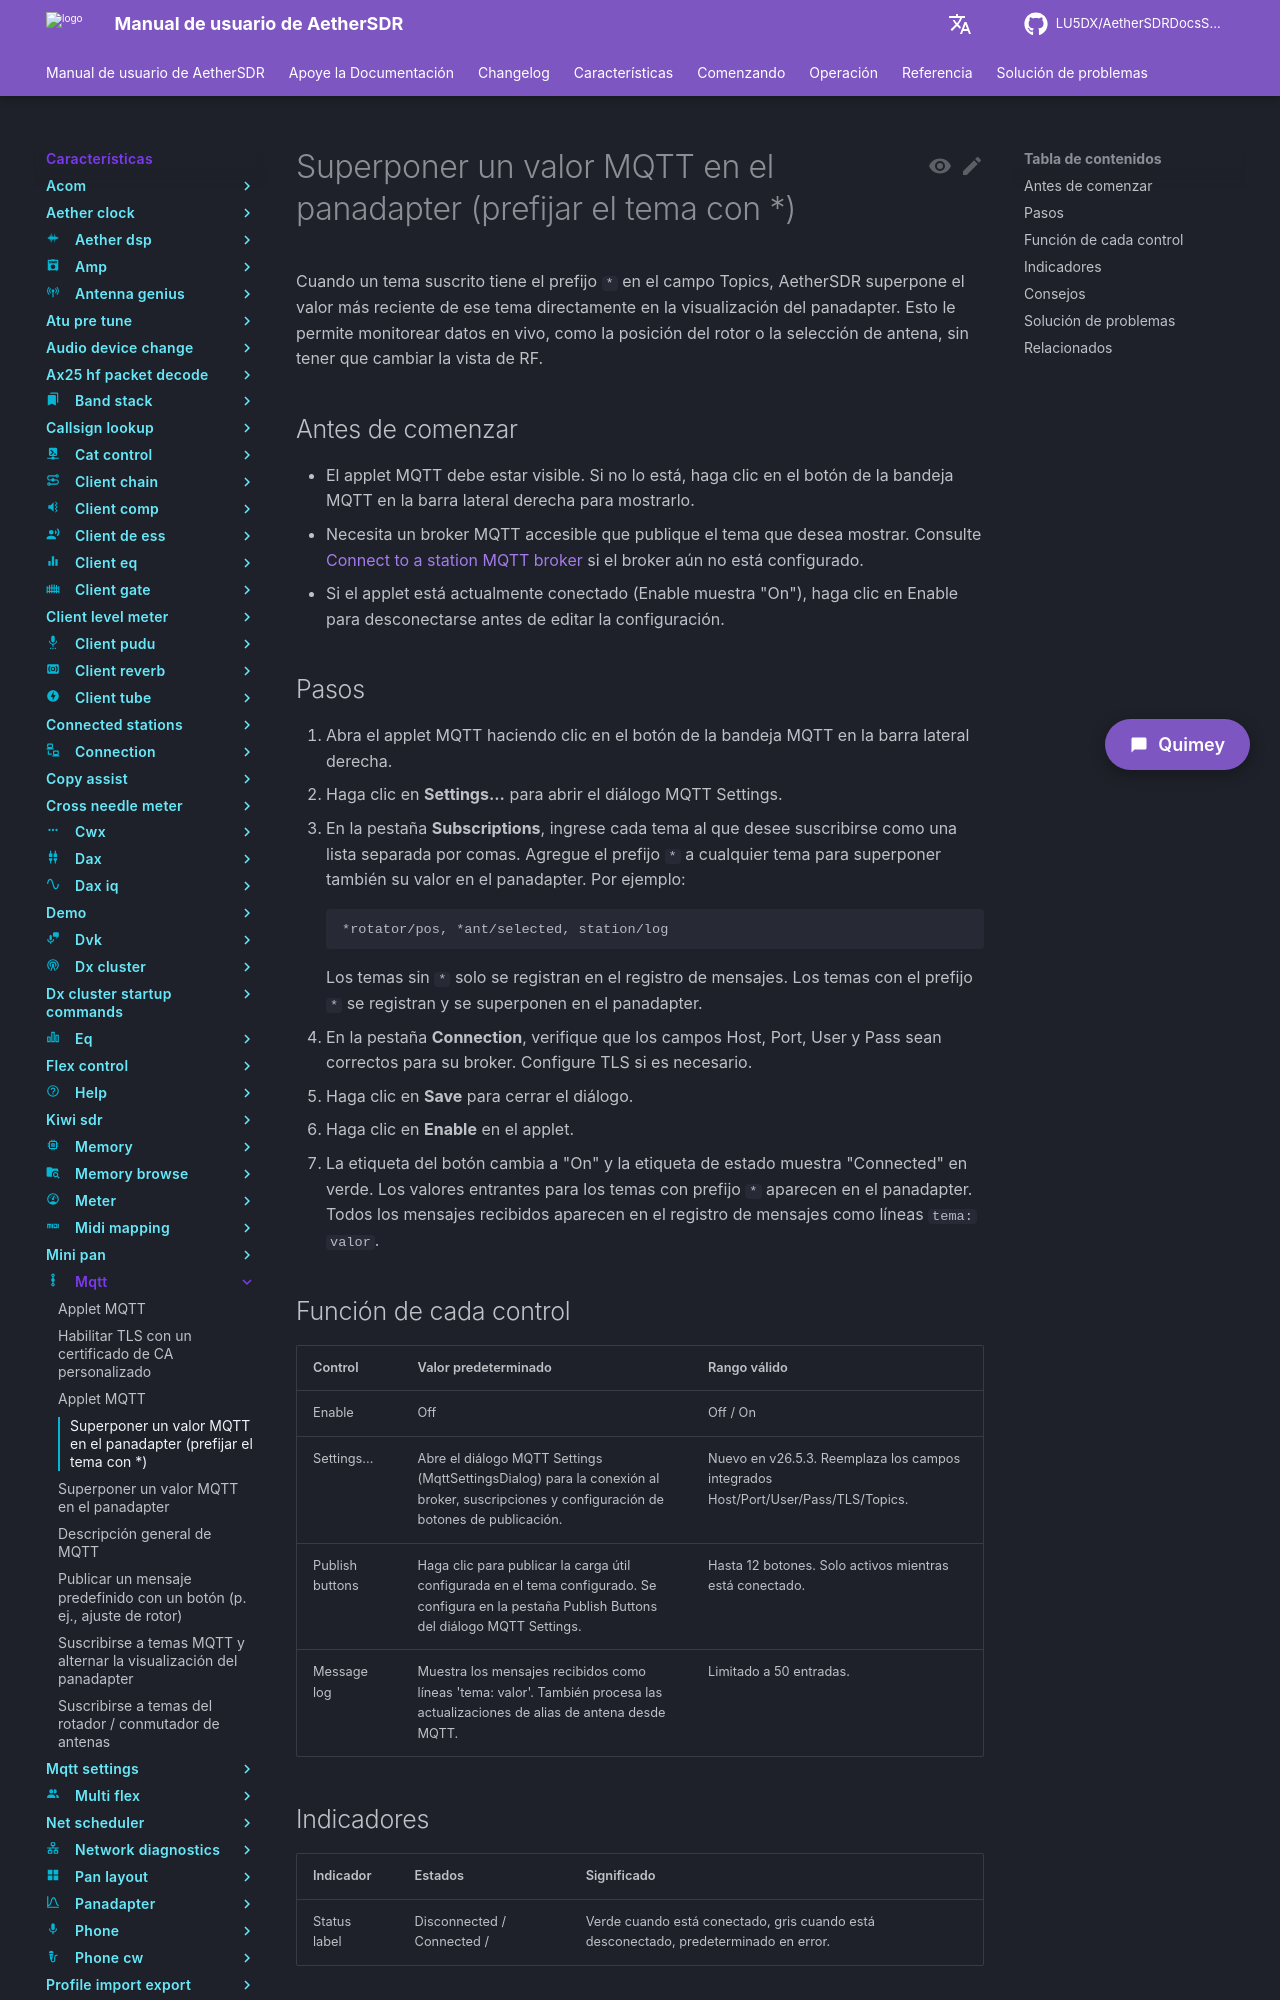

repository: LU5DX/AetherSDRDocsSpanish · page: 26.8.4/features/mqtt/overlay-an-mqtt-value-on-the-panadapter-prefix-topic-with/index.html · generator: mkdocs

# Superponer un valor MQTT en el panadapter (prefijar el tema con *)

Cuando un tema suscrito tiene el prefijo `*` en el campo Topics, AetherSDR superpone el valor más reciente de ese tema directamente en la visualización del panadapter. Esto le permite monitorear datos en vivo, como la posición del rotor o la selección de antena, sin tener que cambiar la vista de RF.

## Antes de comenzar

- El applet MQTT debe estar visible. Si no lo está, haga clic en el botón de la bandeja MQTT en la barra lateral derecha para mostrarlo.
- Necesita un broker MQTT accesible que publique el tema que desea mostrar. Consulte [Connect to a station MQTT broker](../../getting-started/setup/connect-to-a-station-mqtt-broker.md) si el broker aún no está configurado.
- Si el applet está actualmente conectado (Enable muestra "On"), haga clic en Enable para desconectarse antes de editar la configuración.

## Pasos

1. Abra el applet MQTT haciendo clic en el botón de la bandeja MQTT en la barra lateral derecha.
2. Haga clic en **Settings...** para abrir el diálogo MQTT Settings.
3. En la pestaña **Subscriptions**, ingrese cada tema al que desee suscribirse como una lista separada por comas. Agregue el prefijo `*` a cualquier tema para superponer también su valor en el panadapter. Por ejemplo:

    ```
    *rotator/pos, *ant/selected, station/log
    ```

    Los temas sin `*` solo se registran en el registro de mensajes. Los temas con el prefijo `*` se registran y se superponen en el panadapter.

4. En la pestaña **Connection**, verifique que los campos Host, Port, User y Pass sean correctos para su broker. Configure TLS si es necesario.
5. Haga clic en **Save** para cerrar el diálogo.
6. Haga clic en **Enable** en el applet.
7. La etiqueta del botón cambia a "On" y la etiqueta de estado muestra "Connected" en verde. Los valores entrantes para los temas con prefijo `*` aparecen en el panadapter. Todos los mensajes recibidos aparecen en el registro de mensajes como líneas `tema: valor`.

## Función de cada control

| Control          | Valor predeterminado                                                                                                       | Rango válido                                                              |
|------------------|----------------------------------------------------------------------------------------------------------------------------|---------------------------------------------------------------------------|
| Enable           | Off                                                                                                                        | Off / On                                                                  |
| Settings...      | Abre el diálogo MQTT Settings (MqttSettingsDialog) para la conexión al broker, suscripciones y configuración de botones de publicación. | Nuevo en v26.5.3. Reemplaza los campos integrados Host/Port/User/Pass/TLS/Topics. |
| Publish buttons  | Haga clic para publicar la carga útil configurada en el tema configurado. Se configura en la pestaña Publish Buttons del diálogo MQTT Settings. | Hasta 12 botones. Solo activos mientras está conectado.                   |
| Message log      | Muestra los mensajes recibidos como líneas 'tema: valor'. También procesa las actualizaciones de alias de antena desde MQTT. | Limitado a 50 entradas.                                                   |
